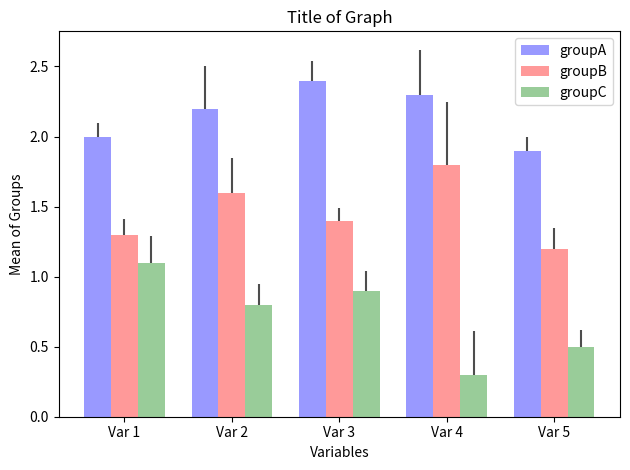

Write the Python code that produced this figure.
##Basic Bar Graph Layout using python and matplotlib
#By Brendan Garrett 

#INSTRUCTIONS IN COMMENTS

#must have numpy and matplotlib libraries for it to work:
import matplotlib.mlab as mlab
import matplotlib.pyplot as plt
import numpy as np

#INPUT DATA MANUALLY
#This array will be height of bars in graph
#In order of desired bar graph layout:
aData=[2,2.2,2.4,2.3,1.9]
bData=[1.3,1.6,1.4,1.8,1.2]
cData=[1.1,0.8,0.9,0.3,0.5]

#Things: aData, bData, cData values are going to be hieghts of bars in the graph... 
	#There can be as many arrays as you want... like dData, eData, ect
	#There can be as many values in the Data arrays 
		#as long as each Data array has the same number of numbers in it!
	#Each value of aData[n] will be graphed next to bData[n], cData[n] ect...

#OR: INPUT DATA FROM A TXT FILE (skip next 17 lines if you are doing it manual)

##IMPORT TEXT FILE.... if you don't feel like just typing stuff in
#text_fileA = open("fileWithDataA.txt", "r");
#text_fileB = open("fileWithDataB.txt", "r");
#text_fileC = ect...

##split up text file into array of numbers split by character '\n'
##'\n' represents a 'new line' character. It can be substituded by commas, spaces, or whatever else the numbers are separated by...
#aStringData = text_fileA.read().split('\n');
#bStringData = text_fileB.read().split('\n');
#cStringData = ect...

#Convert string of text to actual number variables
#aData=np.array(aStringData, dtype=float).astype(np.float)
#bData=np.array(bStringData, dtype=float).astype(np.float)
#cData=ect...

#BACK TO MANUAL INPUT: 
#n_groups must equal the number of values in each Data array
n_groups = 5

#input standard error of the mean here, or whatever value you want the error bars to show
sem_a = (0.1,0.3,0.14,0.32,0.1)
sem_b = (0.11,0.25,0.09,0.45,0.15)
sem_c = (0.19,0.15,0.14,0.31,0.12)

#technical stuff
fig, ax = plt.subplots()
index = np.arange(n_groups)
bar_width = 0.25
opacity = 0.4
error_config = {'ecolor': '0.3'}

#this next bit creates the bars (rectangles) for each Data array from earlier...
#add rectsN for each nData array... 
#copy rectsB for all following rectsN... but change some things
	#add '+ bar_width' to index value for each new rectsN
	#set label to groupN or whatever the variable is
	#set color to something different
	#change value of yerr to [[0,0,0,0...], sem_n] 
		#this set error bar values
		#have as many zeros in the array as numbers in sem_n

rectsA = plt.bar(index, aData, bar_width,
                 alpha=opacity,
                 color='b',
                 yerr=[[0,0,0,0,0],sem_a],
                 error_kw=error_config,
                 label='groupA')

rectsB = plt.bar(index + bar_width, bData, bar_width,
                 alpha=opacity,
                 color='r',
                 yerr=[[0,0,0,0,0],sem_b],
                 error_kw=error_config,
                 label='groupB')
rectsC = plt.bar(index + 2*bar_width, cData, bar_width,
                 alpha=opacity,
                 color='g',
                 yerr=[[0,0,0,0,0],sem_c],
                 error_kw=error_config,
                 label='groupC')

#LABELING SECTION
#label x axis, y axis, title
plt.xlabel('Variables')
plt.ylabel('Mean of Groups')
plt.title('Title of Graph')

#label names of variables (to go under bar graph(s))
plt.xticks(index + bar_width, ('Var 1','Var 2','Var 3','Var 4','Var 5'))
plt.legend()
plt.tight_layout()

#This makes the graph pop up on the screen: 
plt.show()
#It can be saved from this window 

#Comment it out if you want and...
#It can be saved automatically from this program by entering using this code:
#plt.savefig("nameOfGraph.png")

#Any questions? Email me: brendan.garrett312@gmail.com
